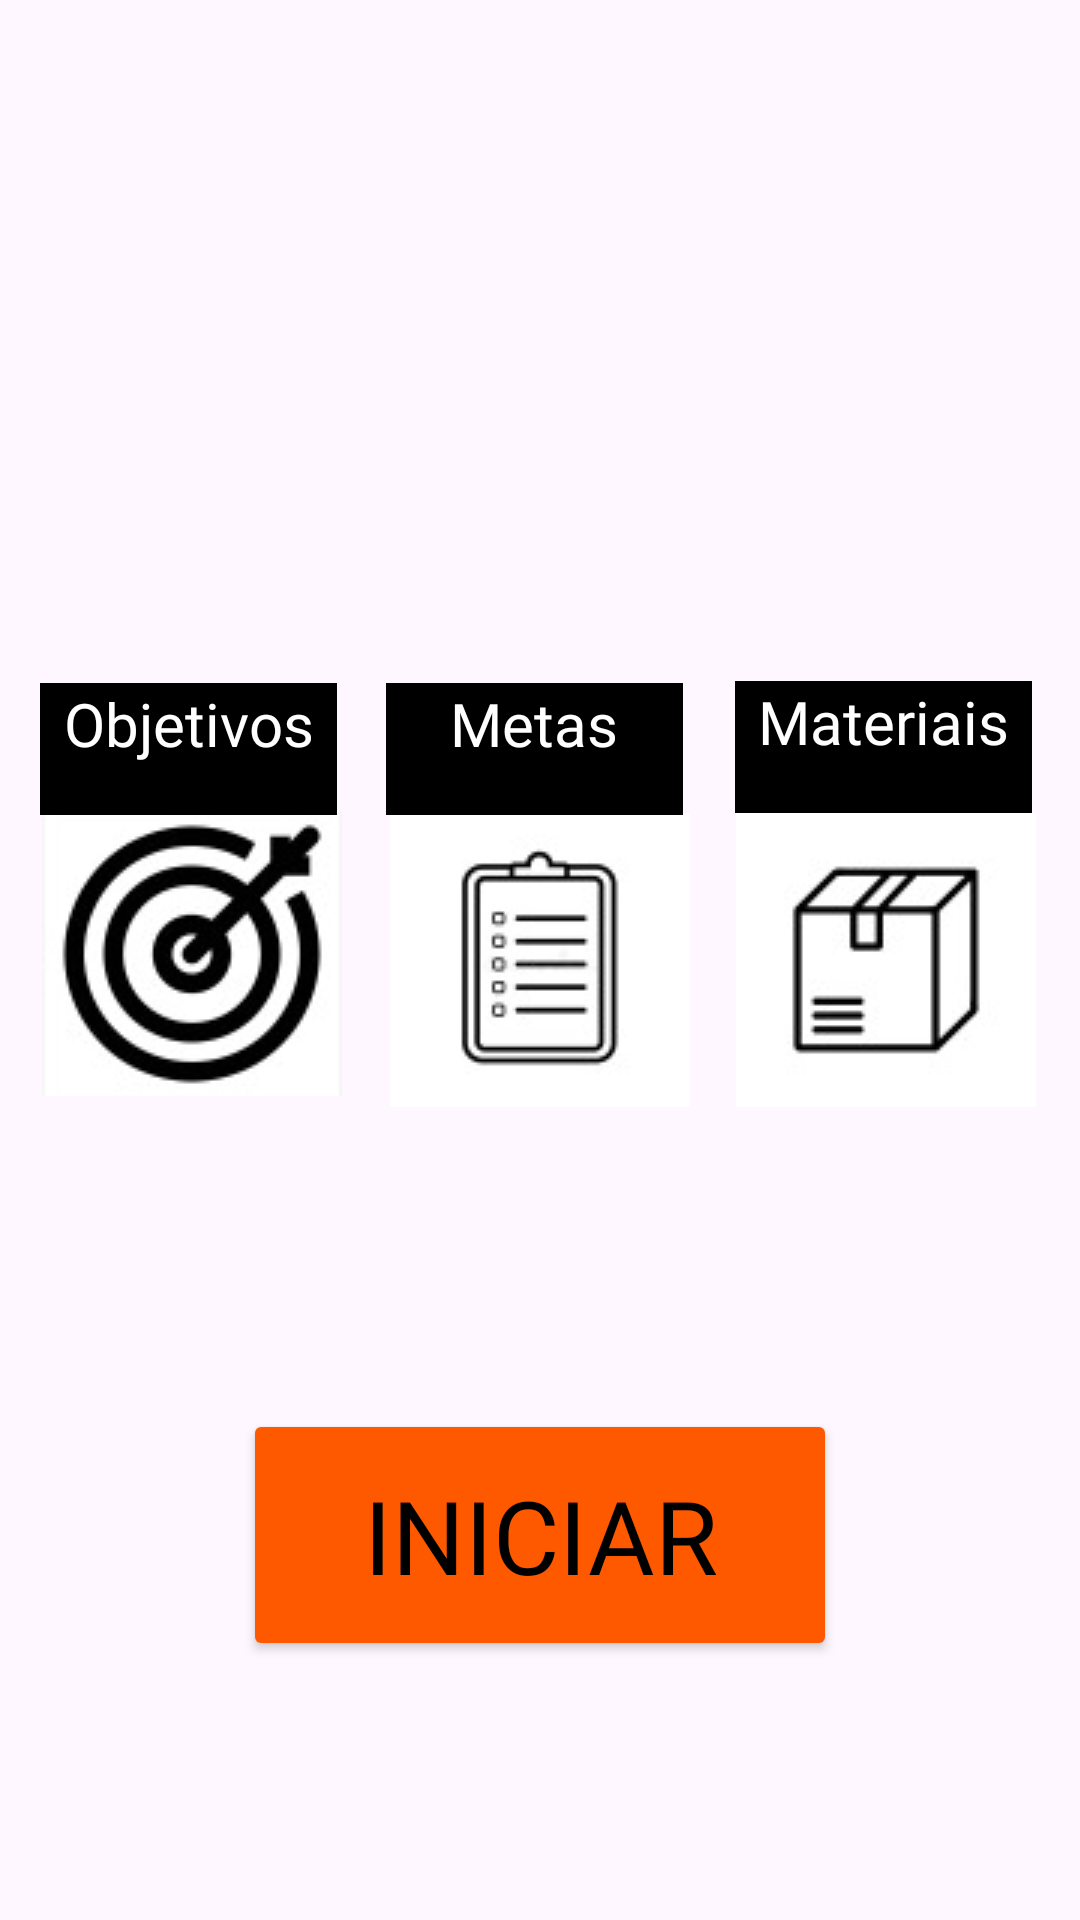

This screen was rendered from an Android layout file. Write that file and the resources it references.
<!-- AndroidManifest.xml: application theme Theme.AplicativoSustentavel -->
<!-- res/layout/activitycomeco.xml -->
<?xml version="1.0" encoding="utf-8"?>
<androidx.constraintlayout.widget.ConstraintLayout xmlns:android="http://schemas.android.com/apk/res/android"
    xmlns:app="http://schemas.android.com/apk/res-auto"
    xmlns:tools="http://schemas.android.com/tools"
    android:layout_width="match_parent"
    android:layout_height="match_parent">

    <TextView
        android:id="@+id/txtobjetivos3"
        android:layout_width="99dp"
        android:layout_height="44dp"
        android:background="#000000"
        android:fontFamily="@font/bangers"
        android:gravity="center_horizontal"
        android:text="@string/materiais"
        android:textColor="#FFFFFF"
        android:textSize="20sp"
        app:layout_constraintBottom_toBottomOf="parent"
        app:layout_constraintEnd_toEndOf="parent"
        app:layout_constraintHorizontal_bias="0.939"
        app:layout_constraintStart_toStartOf="parent"
        app:layout_constraintTop_toTopOf="parent"
        app:layout_constraintVertical_bias="0.381"
        tools:ignore="MissingConstraints,TextSizeCheck" />

    <ImageView
        android:id="@+id/imageView2"
        android:layout_width="74dp"
        android:layout_height="73dp"
        android:contentDescription="@string/Volleyballicon"
        app:layout_constraintBottom_toBottomOf="parent"
        app:layout_constraintEnd_toEndOf="parent"
        app:layout_constraintStart_toStartOf="parent"
        app:layout_constraintTop_toTopOf="parent"
        app:layout_constraintVertical_bias="0.058"
        app:srcCompat="@drawable/volleyball_ball_icon_png" />

    <ImageButton
        android:id="@+id/imgbtn3"
        android:layout_width="103dp"
        android:layout_height="98dp"
        android:contentDescription="@string/materiais"
        app:layout_constraintBottom_toBottomOf="parent"
        app:layout_constraintEnd_toEndOf="parent"
        app:layout_constraintHorizontal_bias="0.948"
        app:layout_constraintStart_toStartOf="parent"
        app:layout_constraintTop_toTopOf="parent"
        app:srcCompat="@drawable/whatsapp_image_2023_06_16_at_11_54_37__1_"
        tools:ignore="MissingConstraints,SpeakableTextPresentCheck,DuplicateSpeakableTextCheck" />

    <ImageButton
        android:id="@+id/imgbtn2"
        android:layout_width="104dp"
        android:layout_height="98dp"
        android:contentDescription="@string/metas"
        app:layout_constraintBottom_toBottomOf="parent"
        app:layout_constraintEnd_toEndOf="parent"
        app:layout_constraintStart_toStartOf="parent"
        app:layout_constraintTop_toTopOf="parent"
        app:srcCompat="@drawable/whatsapp_image_2023_06_16_at_11_54_37__3_"
        tools:ignore="MissingConstraints,SpeakableTextPresentCheck,DuplicateSpeakableTextCheck" />

    <ImageButton
        android:id="@+id/imgbtn1"
        android:layout_width="101dp"
        android:layout_height="95dp"
        android:contentDescription="@string/imagemobjetivos"
        app:layout_constraintBottom_toBottomOf="parent"
        app:layout_constraintEnd_toEndOf="parent"
        app:layout_constraintHorizontal_bias="0.051"
        app:layout_constraintStart_toStartOf="parent"
        app:layout_constraintTop_toTopOf="parent"
        app:layout_constraintVertical_bias="0.496"
        app:srcCompat="@drawable/whatsapp_image_2023_06_16_at_11_54_37__2_"
        tools:ignore="SpeakableTextPresentCheck,DuplicateSpeakableTextCheck" />

    <Button
        android:id="@+id/btniniciar"
        android:layout_width="198dp"
        android:layout_height="84dp"
        android:backgroundTint="#FF5900"
        android:fontFamily="@font/bangers"
        android:text="@string/iniciar"
        android:textAlignment="center"
        android:textColor="#000000"
        android:textSize="34sp"
        app:layout_constraintBottom_toBottomOf="parent"
        app:layout_constraintEnd_toEndOf="parent"
        app:layout_constraintStart_toStartOf="parent"
        app:layout_constraintTop_toTopOf="parent"
        app:layout_constraintVertical_bias="0.845"
        tools:ignore="TextSizeCheck" />

    <TextView
        android:id="@+id/txtobjetivos"
        android:layout_width="99dp"
        android:layout_height="44dp"
        android:background="#000000"
        android:fontFamily="@font/bangers"
        android:gravity="center_horizontal"
        android:text="@string/objetivos"
        android:textColor="#FFFFFF"
        android:textSize="20sp"
        app:layout_constraintBottom_toBottomOf="parent"
        app:layout_constraintEnd_toEndOf="parent"
        app:layout_constraintHorizontal_bias="0.051"
        app:layout_constraintStart_toStartOf="parent"
        app:layout_constraintTop_toTopOf="parent"
        app:layout_constraintVertical_bias="0.382"
        tools:ignore="MissingConstraints,TextSizeCheck" />

    <TextView
        android:id="@+id/txtobjetivos2"
        android:layout_width="99dp"
        android:layout_height="44dp"
        android:background="#000000"
        android:backgroundTint="#000000"
        android:fontFamily="@font/bangers"
        android:gravity="center_horizontal"
        android:text="@string/metas"
        android:textColor="#FFFFFF"
        android:textSize="20sp"
        app:layout_constraintBottom_toBottomOf="parent"
        app:layout_constraintEnd_toEndOf="parent"
        app:layout_constraintHorizontal_bias="0.493"
        app:layout_constraintStart_toStartOf="parent"
        app:layout_constraintTop_toTopOf="parent"
        app:layout_constraintVertical_bias="0.382"
        tools:ignore="MissingConstraints,TextSizeCheck" />
</androidx.constraintlayout.widget.ConstraintLayout>
<!-- resources referenced by this layout -->
<resources>
  <!-- drawable whatsapp_image_2023_06_16_at_11_54_37__1_: jpeg bitmap (drawable, 2807 bytes) -->
  <!-- drawable whatsapp_image_2023_06_16_at_11_54_37__2_: jpeg bitmap (drawable, 5408 bytes) -->
  <!-- drawable whatsapp_image_2023_06_16_at_11_54_37__3_: jpeg bitmap (drawable, 2702 bytes) -->
  <string name="Volleyballicon">Volleyball icon</string>
  <string name="imagemobjetivos">Objetivos</string>
  <string name="iniciar">INICIAR</string>
  <string name="materiais">Materiais</string>
  <string name="metas">Metas</string>
  <string name="objetivos">Objetivos</string>
  <style name="Theme.AplicativoSustentavel" parent="Base.Theme.AplicativoSustentavel" />
  <style name="Base.Theme.AplicativoSustentavel" parent="Theme.Material3.DayNight.NoActionBar">
          
          
      </style>
</resources>
